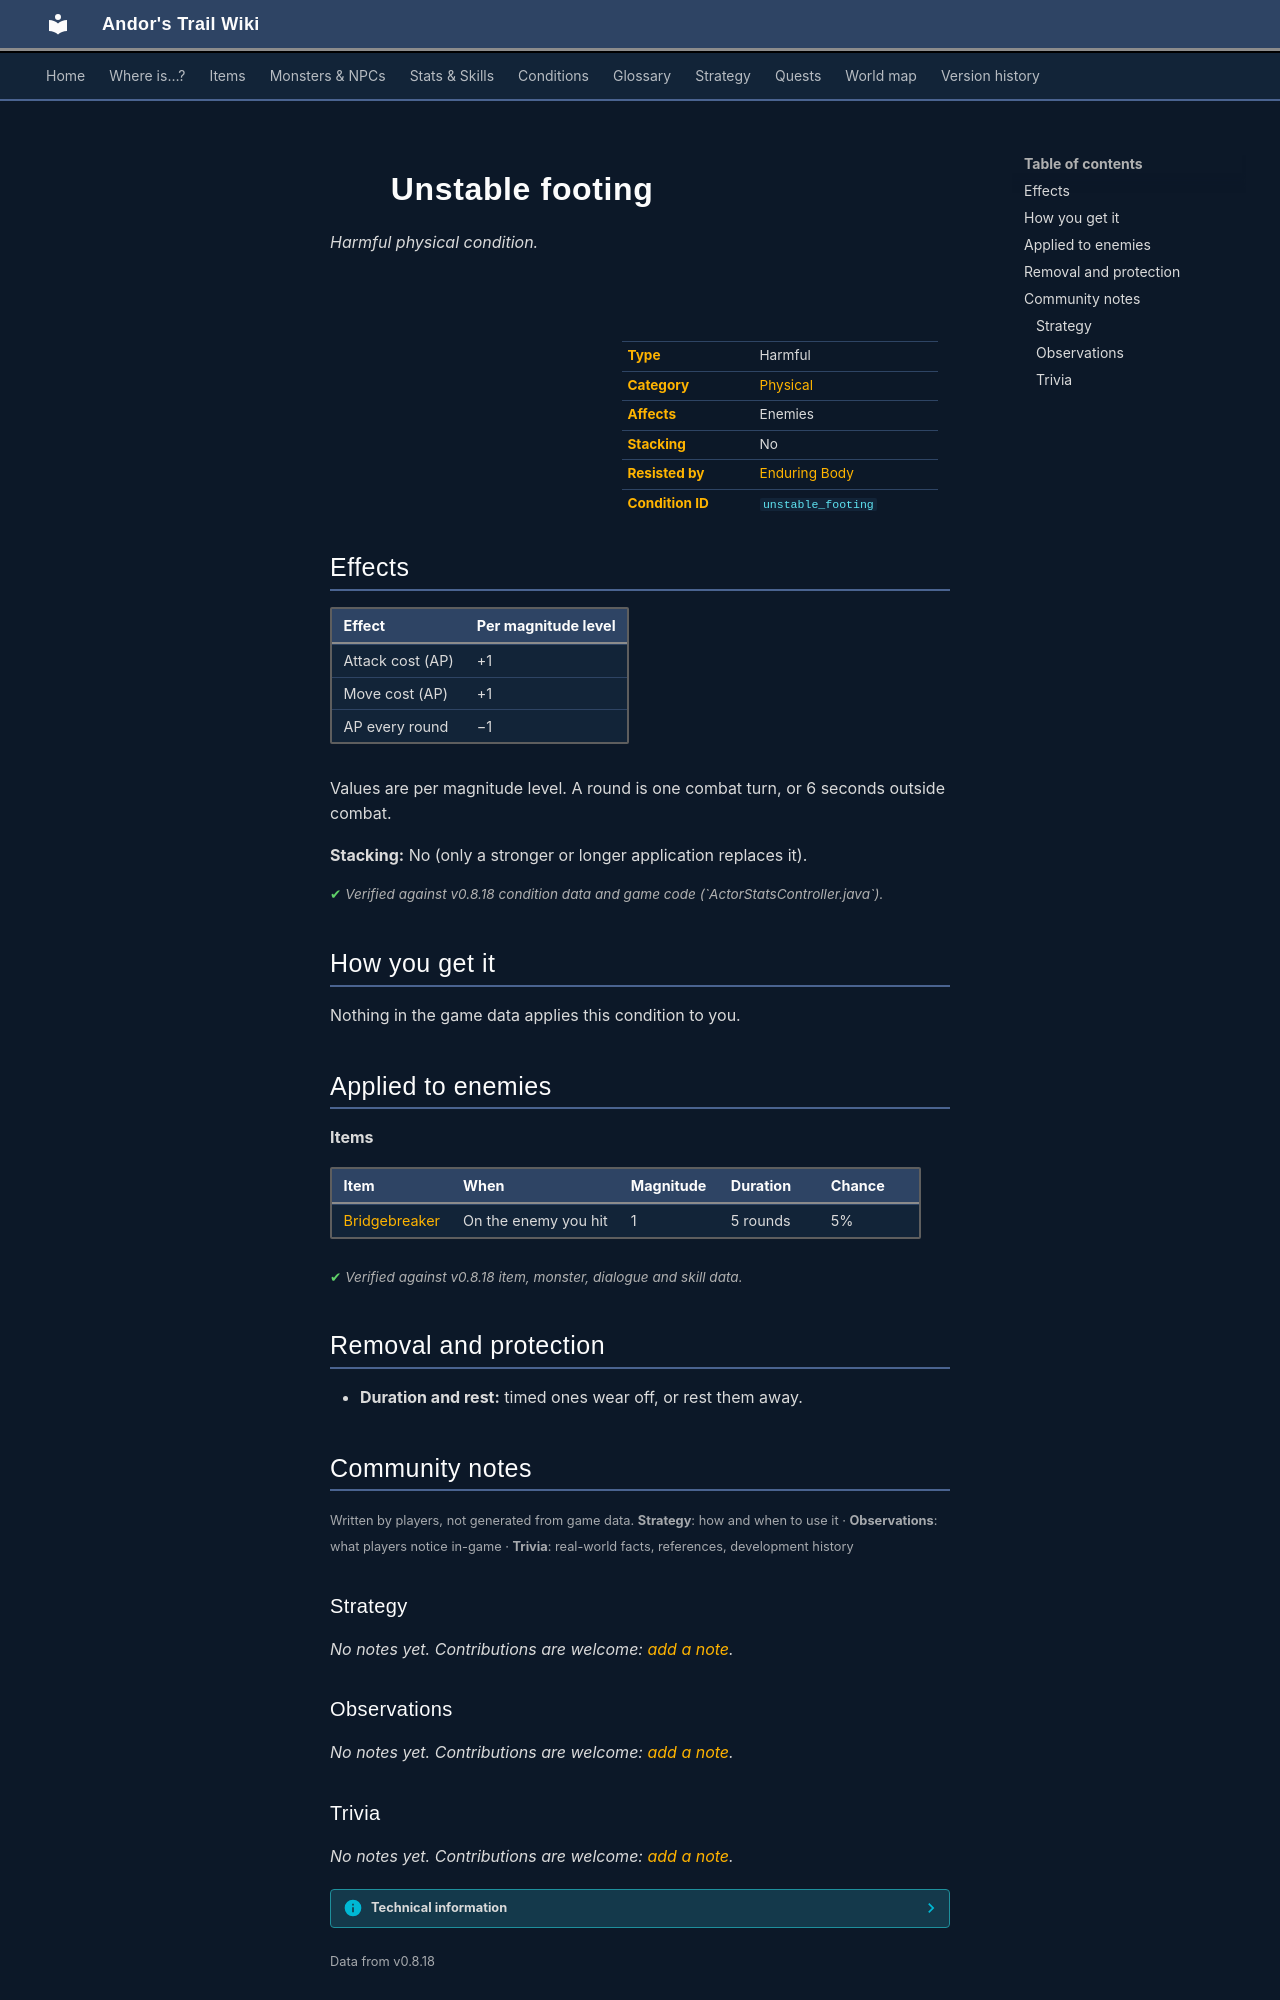

repository: asdfghjkl628/Andor-s-Trail-Wikiiii · page: conditions/unstable_footing/index.html · generator: mkdocs

---
description: "Unstable footing is a harmful physical condition in Andor's Trail: attack cost +1, move cost +1, −1 AP per round. Caused by: items."
---

# ![](../assets/icons/conditions/actorconditions_japozero_12.png){ .sprite } Unstable footing

*Harmful physical condition.*

<div class="infobox" markdown>

<p class="ib-img"><img class="sprite" src="../../assets/icons/conditions/actorconditions_japozero_12.png" alt=""></p>

| | |
|---|---|
| **Type** | Harmful |
| **Category** | [Physical](index.md#categories-and-resistance) |
| **Affects** | Enemies |
| **Stacking** | No |
| **Resisted by** | [Enduring Body](../skills/resistancePhysical.md) |
| **Condition ID** | `unstable_footing` |

</div>

## Effects

| Effect | Per magnitude level |
|---|---|
| Attack cost (AP) | +1 |
| Move cost (AP) | +1 |
| AP every round | −1 |

Values are per magnitude level. A round is one combat turn, or 6 seconds outside combat.

**Stacking:** No (only a stronger or longer application replaces it).


<p class="verified">Verified against v0.8.18 condition data and game code (`ActorStatsController.java`).</p>

## How you get it

Nothing in the game data applies this condition to you.

## Applied to enemies

**Items**

| Item | When | Magnitude | Duration | Chance |
|---|---|---|---|---|
| [Bridgebreaker](../items/bridgebreaker.md) | On the enemy you hit | 1 | 5 rounds | 5% |


<p class="verified">Verified against v0.8.18 item, monster, dialogue and skill data.</p>

## Removal and protection

- **Duration and rest:** timed ones wear off, or rest them away.


## Community notes

<small>Written by players, not generated from game data. **Strategy**: how and when to use it · **Observations**: what players notice in-game · **Trivia**: real-world facts, references, development history</small>

### Strategy

*No notes yet. Contributions are welcome: [add a note](https://github.com/asdfghjkl628/Andor-s-Trail-Wikiiii/new/main/notes/conditions?filename=unstable_footing.md&value=%23%23%20Strategy%0A%0A%3C%21--%20how%20and%20when%20to%20use%20it%20--%3E%0A%0A%23%23%20Observations%0A%0A%3C%21--%20what%20players%20notice%20in-game%20--%3E%0A%0A%23%23%20Trivia%0A%0A%3C%21--%20real-world%20facts%2C%20references%2C%20development%20history%20--%3E%0A).*

### Observations

*No notes yet. Contributions are welcome: [add a note](https://github.com/asdfghjkl628/Andor-s-Trail-Wikiiii/new/main/notes/conditions?filename=unstable_footing.md&value=%23%23%20Strategy%0A%0A%3C%21--%20how%20and%20when%20to%20use%20it%20--%3E%0A%0A%23%23%20Observations%0A%0A%3C%21--%20what%20players%20notice%20in-game%20--%3E%0A%0A%23%23%20Trivia%0A%0A%3C%21--%20real-world%20facts%2C%20references%2C%20development%20history%20--%3E%0A).*
